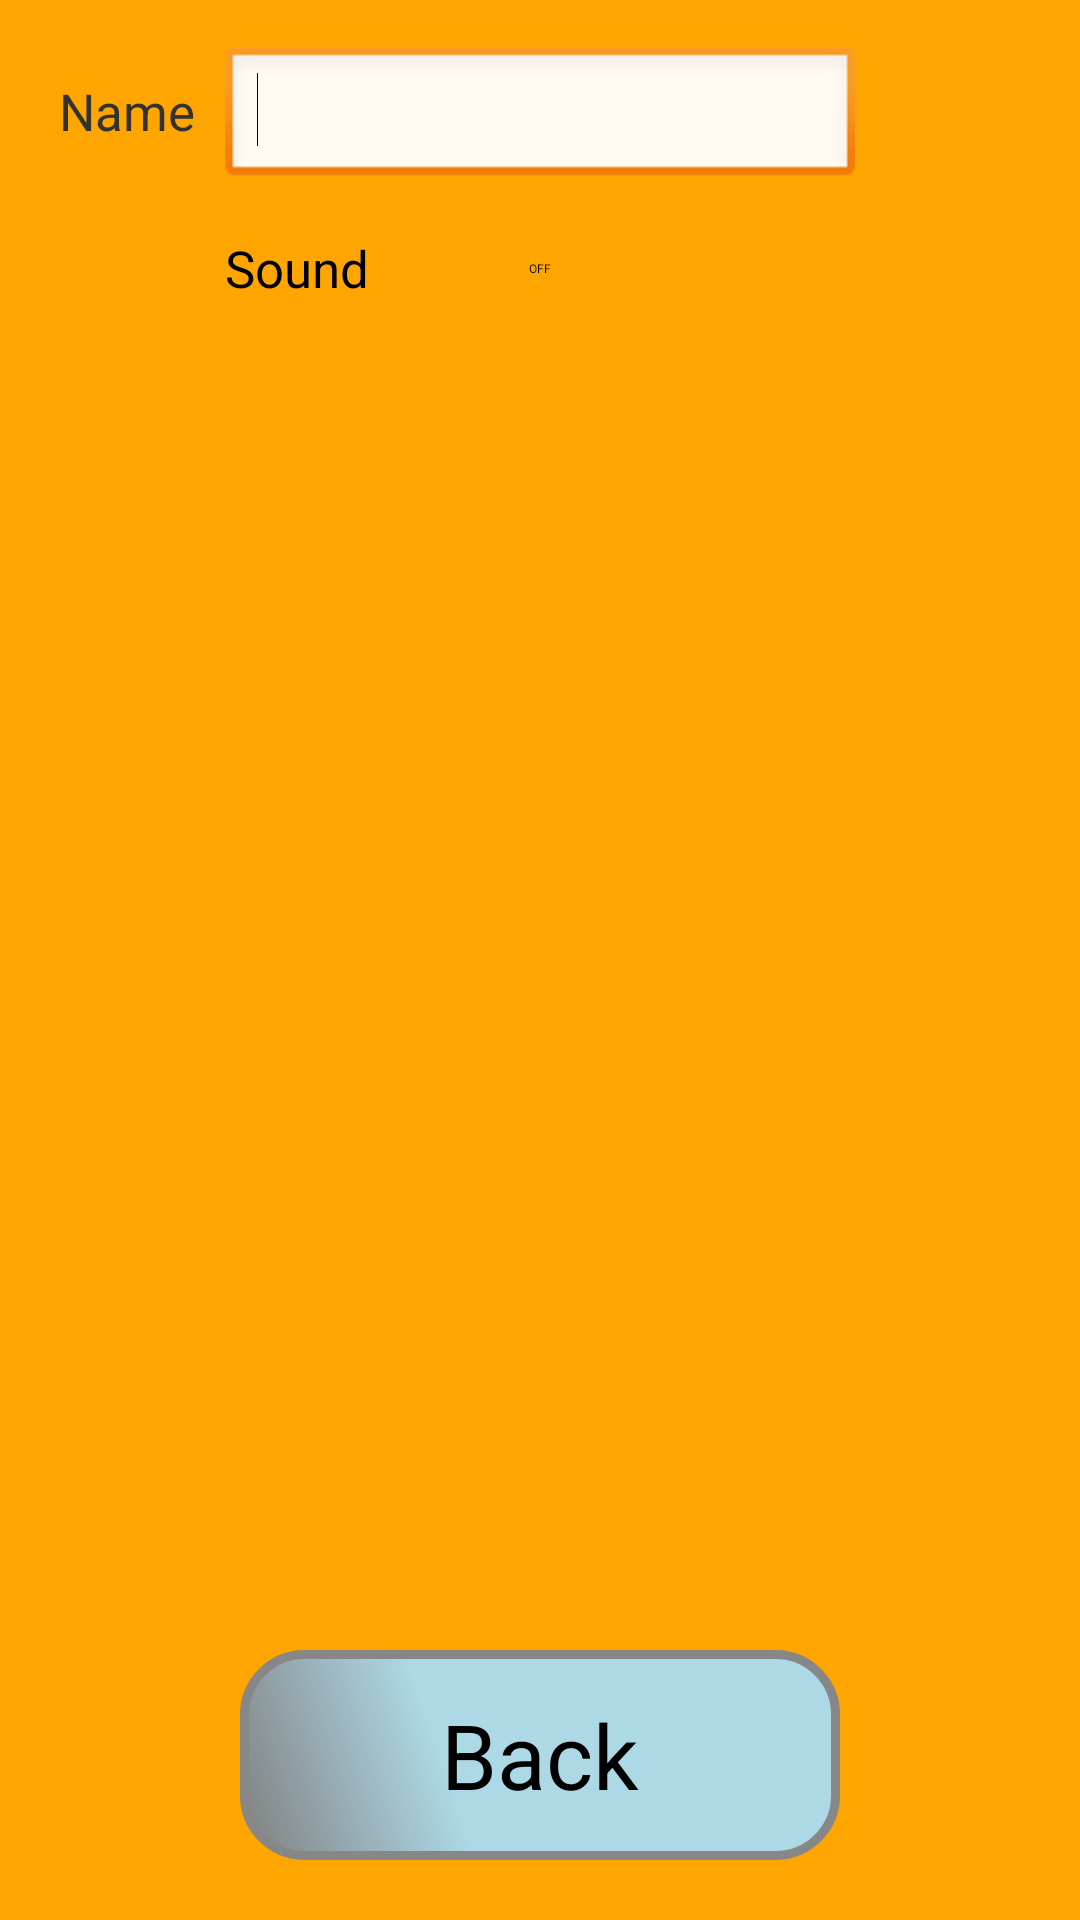

Write the Android layout XML for this screen, with the resource values it uses.
<!-- AndroidManifest.xml: application theme AppTheme -->
<!-- res/layout/layout_settings.xml -->
<?xml version="1.0" encoding="utf-8"?>
<RelativeLayout xmlns:android="http://schemas.android.com/apk/res/android"
    xmlns:tools="http://schemas.android.com/tools"
    android:layout_width="match_parent"
    android:layout_height="match_parent"
    tools:context="$nl.hr.impossibleapp.Activity_settings" >

    <Button
        android:id="@+id/settings_backButton"
        style="@style/button_style"
        android:layout_alignParentBottom="true"
        android:layout_centerHorizontal="true"
        android:layout_marginBottom="20dp"
        android:background="@drawable/buttonshape"
        android:onClick="gotoMenu"
        android:text="@string/previouspage"
        android:textColor="#000000"
        android:textSize="30sp"
        android:weightSum=".5" />

    <EditText
        android:id="@+id/editName"
        android:layout_width="wrap_content"
        android:layout_height="wrap_content"
        android:layout_alignParentTop="true"
        android:layout_centerHorizontal="true"
        android:layout_marginTop="15dp"
        android:ems="10"
        android:inputType="textCapWords" >

        <requestFocus />
    </EditText>

    <Switch
        android:id="@+id/settings_switch1"
        style="@style/text_style"
        android:layout_width="wrap_content"
        android:layout_height="wrap_content"
        android:layout_alignLeft="@+id/editName"
        android:layout_alignRight="@+id/editName"
        android:layout_below="@+id/editName"
        android:layout_marginTop="15dp"
        android:text="@string/sound" />

    <TextView
        android:id="@+id/textView1"
        style="@style/text_style"
        android:layout_width="wrap_content"
        android:layout_height="wrap_content"
        android:layout_alignBaseline="@+id/editName"
        android:layout_alignBottom="@+id/editName"
        android:layout_marginRight="10dp"
        android:layout_toLeftOf="@+id/editName"
        android:text="@string/name" />

</RelativeLayout>
<!-- resources referenced by this layout -->
<resources>
  <!-- drawable buttonshape (drawable) -->
  <?xml version="1.0" encoding="utf-8"?>
  <shape xmlns:android="http://schemas.android.com/apk/res/android" android:shape="rectangle" >
  <corners
  android:radius="20dp"
  />
  <gradient
  android:angle="45"
  android:centerX="35%"
  android:centerColor="#ADD8E6"
  android:startColor="#808080"
  android:endColor="#ADD8E6"
  android:type="linear"
  />
  <padding
  android:left="0dp"
  android:top="0dp"
  android:right="0dp"
  android:bottom="0dp"
  />
  <size
  android:width="270dp"
  android:height="60dp"
  />
  <stroke
  android:width="3dp"
  android:color="#878787"
  />
  </shape>
  <string name="name">Name</string>
  <string name="previouspage">Back</string>
  <string name="sound">Sound</string>
  <style name="button_style">
          <item name="android:layout_width">200dp</item>
          <item name="android:layout_height">70dp</item>
          <item name="android:layout_centerHorizontal">true</item>
          <item name="android:background">@drawable/buttonshape</item>
          <item name="android:textColor">#000000</item>
          <item name="android:textSize">30sp</item>
  	</style>
  <style name="text_style">
  	    <item name="android:textSize">17sp</item>
  	</style>
  <style name="AppTheme" parent="AppBaseTheme">
          
          <item name="android:windowFullscreen">true</item>
          <item name="android:windowNoTitle">true</item>
          <item name="android:background">@color/orange</item>
      </style>
  <style name="AppBaseTheme" parent="android:Theme.Light">
          
      </style>
  <color name="orange">#FFA500</color>
</resources>
